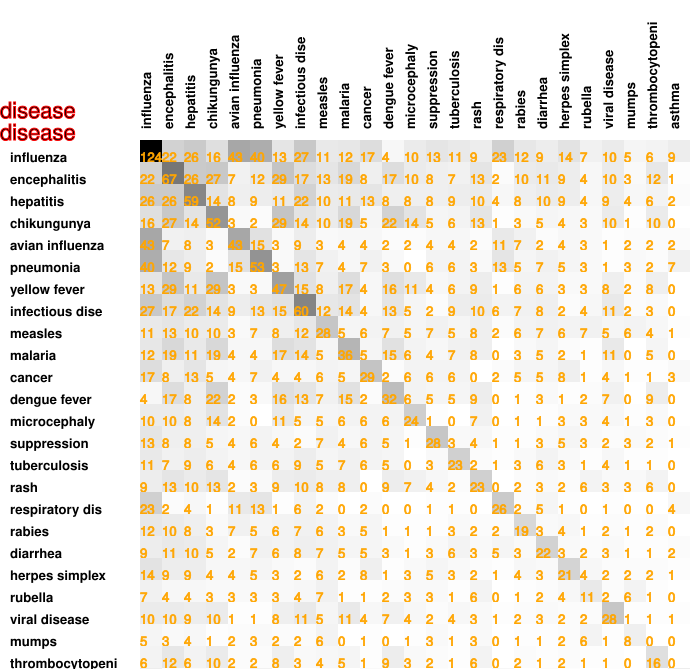

Values plotted in this chart, from the file beside it:
124, 22, 26, 16, 43, 40, 13, 27, 11, 12, 17, 4, 10, 13, 11, 9, 23, 12, 9, 14, 7, 10, 5, 6
22, 67, 26, 27, 7, 12, 29, 17, 13, 19, 8, 17, 10, 8, 7, 13, 2, 10, 11, 9, 4, 10, 3, 12
26, 26, 59, 14, 8, 9, 11, 22, 10, 11, 13, 8, 8, 8, 9, 10, 4, 8, 10, 9, 4, 9, 4, 6
16, 27, 14, 52, 3, 2, 29, 14, 10, 19, 5, 22, 14, 5, 6, 13, 1, 3, 5, 4, 3, 10, 1, 10
43, 7, 8, 3, 43, 15, 3, 9, 3, 4, 4, 2, 2, 4, 4, 2, 11, 7, 2, 4, 3, 1, 2, 2
40, 12, 9, 2, 15, 53, 3, 13, 7, 4, 7, 3, 0, 6, 6, 3, 13, 5, 7, 5, 3, 1, 3, 2
13, 29, 11, 29, 3, 3, 47, 15, 8, 17, 4, 16, 11, 4, 6, 9, 1, 6, 6, 3, 3, 8, 2, 8
27, 17, 22, 14, 9, 13, 15, 60, 12, 14, 4, 13, 5, 2, 9, 10, 6, 7, 8, 2, 4, 11, 2, 3
11, 13, 10, 10, 3, 7, 8, 12, 28, 5, 6, 7, 5, 7, 5, 8, 2, 6, 7, 6, 7, 5, 6, 4
12, 19, 11, 19, 4, 4, 17, 14, 5, 36, 5, 15, 6, 4, 7, 8, 0, 3, 5, 2, 1, 11, 0, 5
17, 8, 13, 5, 4, 7, 4, 4, 6, 5, 29, 2, 6, 6, 6, 0, 2, 5, 5, 8, 1, 4, 1, 1
4, 17, 8, 22, 2, 3, 16, 13, 7, 15, 2, 32, 6, 5, 5, 9, 0, 1, 3, 1, 2, 7, 0, 9
10, 10, 8, 14, 2, 0, 11, 5, 5, 6, 6, 6, 24, 1, 0, 7, 0, 1, 1, 3, 3, 4, 1, 3
13, 8, 8, 5, 4, 6, 4, 2, 7, 4, 6, 5, 1, 28, 3, 4, 1, 1, 3, 5, 3, 2, 3, 2
11, 7, 9, 6, 4, 6, 6, 9, 5, 7, 6, 5, 0, 3, 23, 2, 1, 3, 6, 3, 1, 4, 1, 1
9, 13, 10, 13, 2, 3, 9, 10, 8, 8, 0, 9, 7, 4, 2, 23, 0, 2, 3, 2, 6, 3, 3, 6
23, 2, 4, 1, 11, 13, 1, 6, 2, 0, 2, 0, 0, 1, 1, 0, 26, 2, 5, 1, 0, 1, 0, 0
12, 10, 8, 3, 7, 5, 6, 7, 6, 3, 5, 1, 1, 1, 3, 2, 2, 19, 3, 4, 1, 2, 1, 2
9, 11, 10, 5, 2, 7, 6, 8, 7, 5, 5, 3, 1, 3, 6, 3, 5, 3, 22, 3, 2, 3, 1, 1
14, 9, 9, 4, 4, 5, 3, 2, 6, 2, 8, 1, 3, 5, 3, 2, 1, 4, 3, 21, 4, 2, 2, 2
7, 4, 4, 3, 3, 3, 3, 4, 7, 1, 1, 2, 3, 3, 1, 6, 0, 1, 2, 4, 11, 2, 6, 1
10, 10, 9, 10, 1, 1, 8, 11, 5, 11, 4, 7, 4, 2, 4, 3, 1, 2, 3, 2, 2, 28, 1, 1
5, 3, 4, 1, 2, 3, 2, 2, 6, 0, 1, 0, 1, 3, 1, 3, 0, 1, 1, 2, 6, 1, 8, 0
6, 12, 6, 10, 2, 2, 8, 3, 4, 5, 1, 9, 3, 2, 1, 6, 0, 2, 1, 2, 1, 1, 0, 16
9, 1, 2, 0, 2, 7, 0, 0, 1, 0, 3, 0, 0, 1, 0, 0, 4, 0, 2, 1, 0, 1, 0, 0
